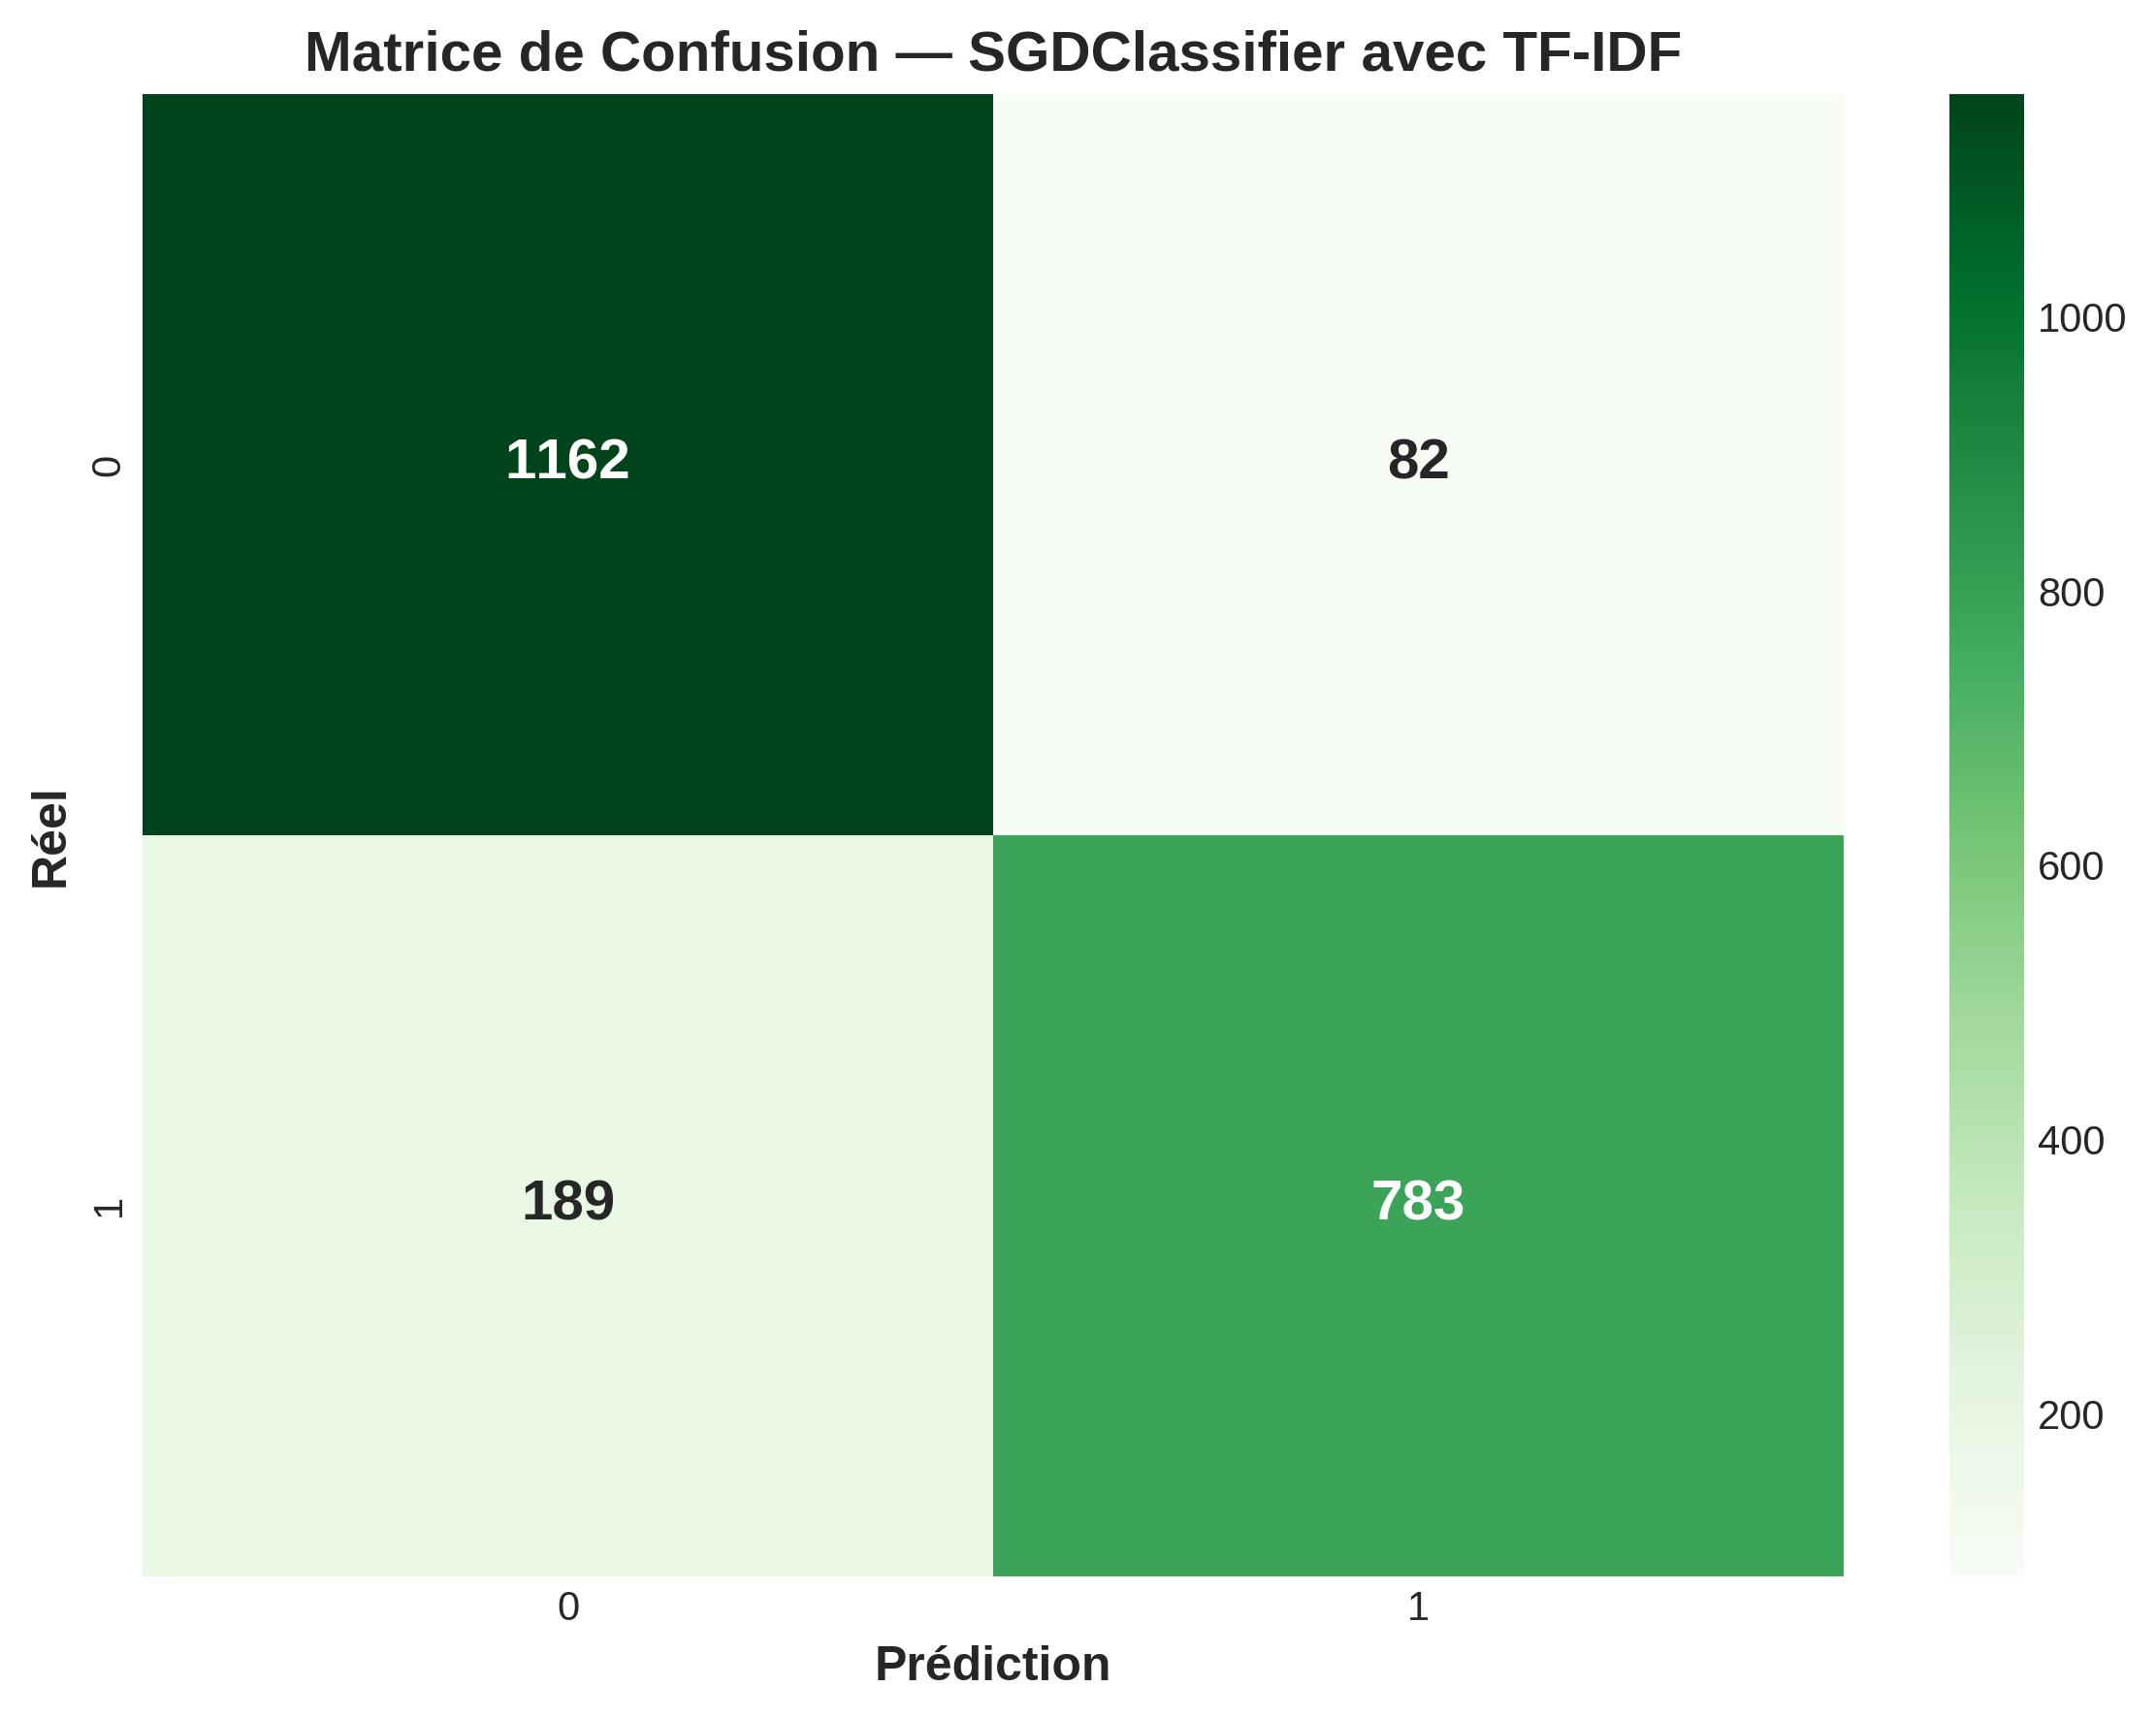

Source data for this figure (header and first rows):
, 0, 1
0, 1162, 82
1, 189, 783
